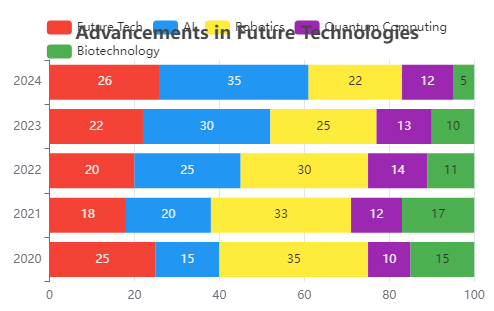

The data file committed next to this chart (first rows):
Year, Future Tech, AI, Robotics, Quantum Computing, Biotechnology
2020, 25, 15, 35, 10, 15
2021, 18, 20, 33, 12, 17
2022, 20, 25, 30, 14, 11
2023, 22, 30, 25, 13, 10
2024, 26, 35, 22, 12, 5
